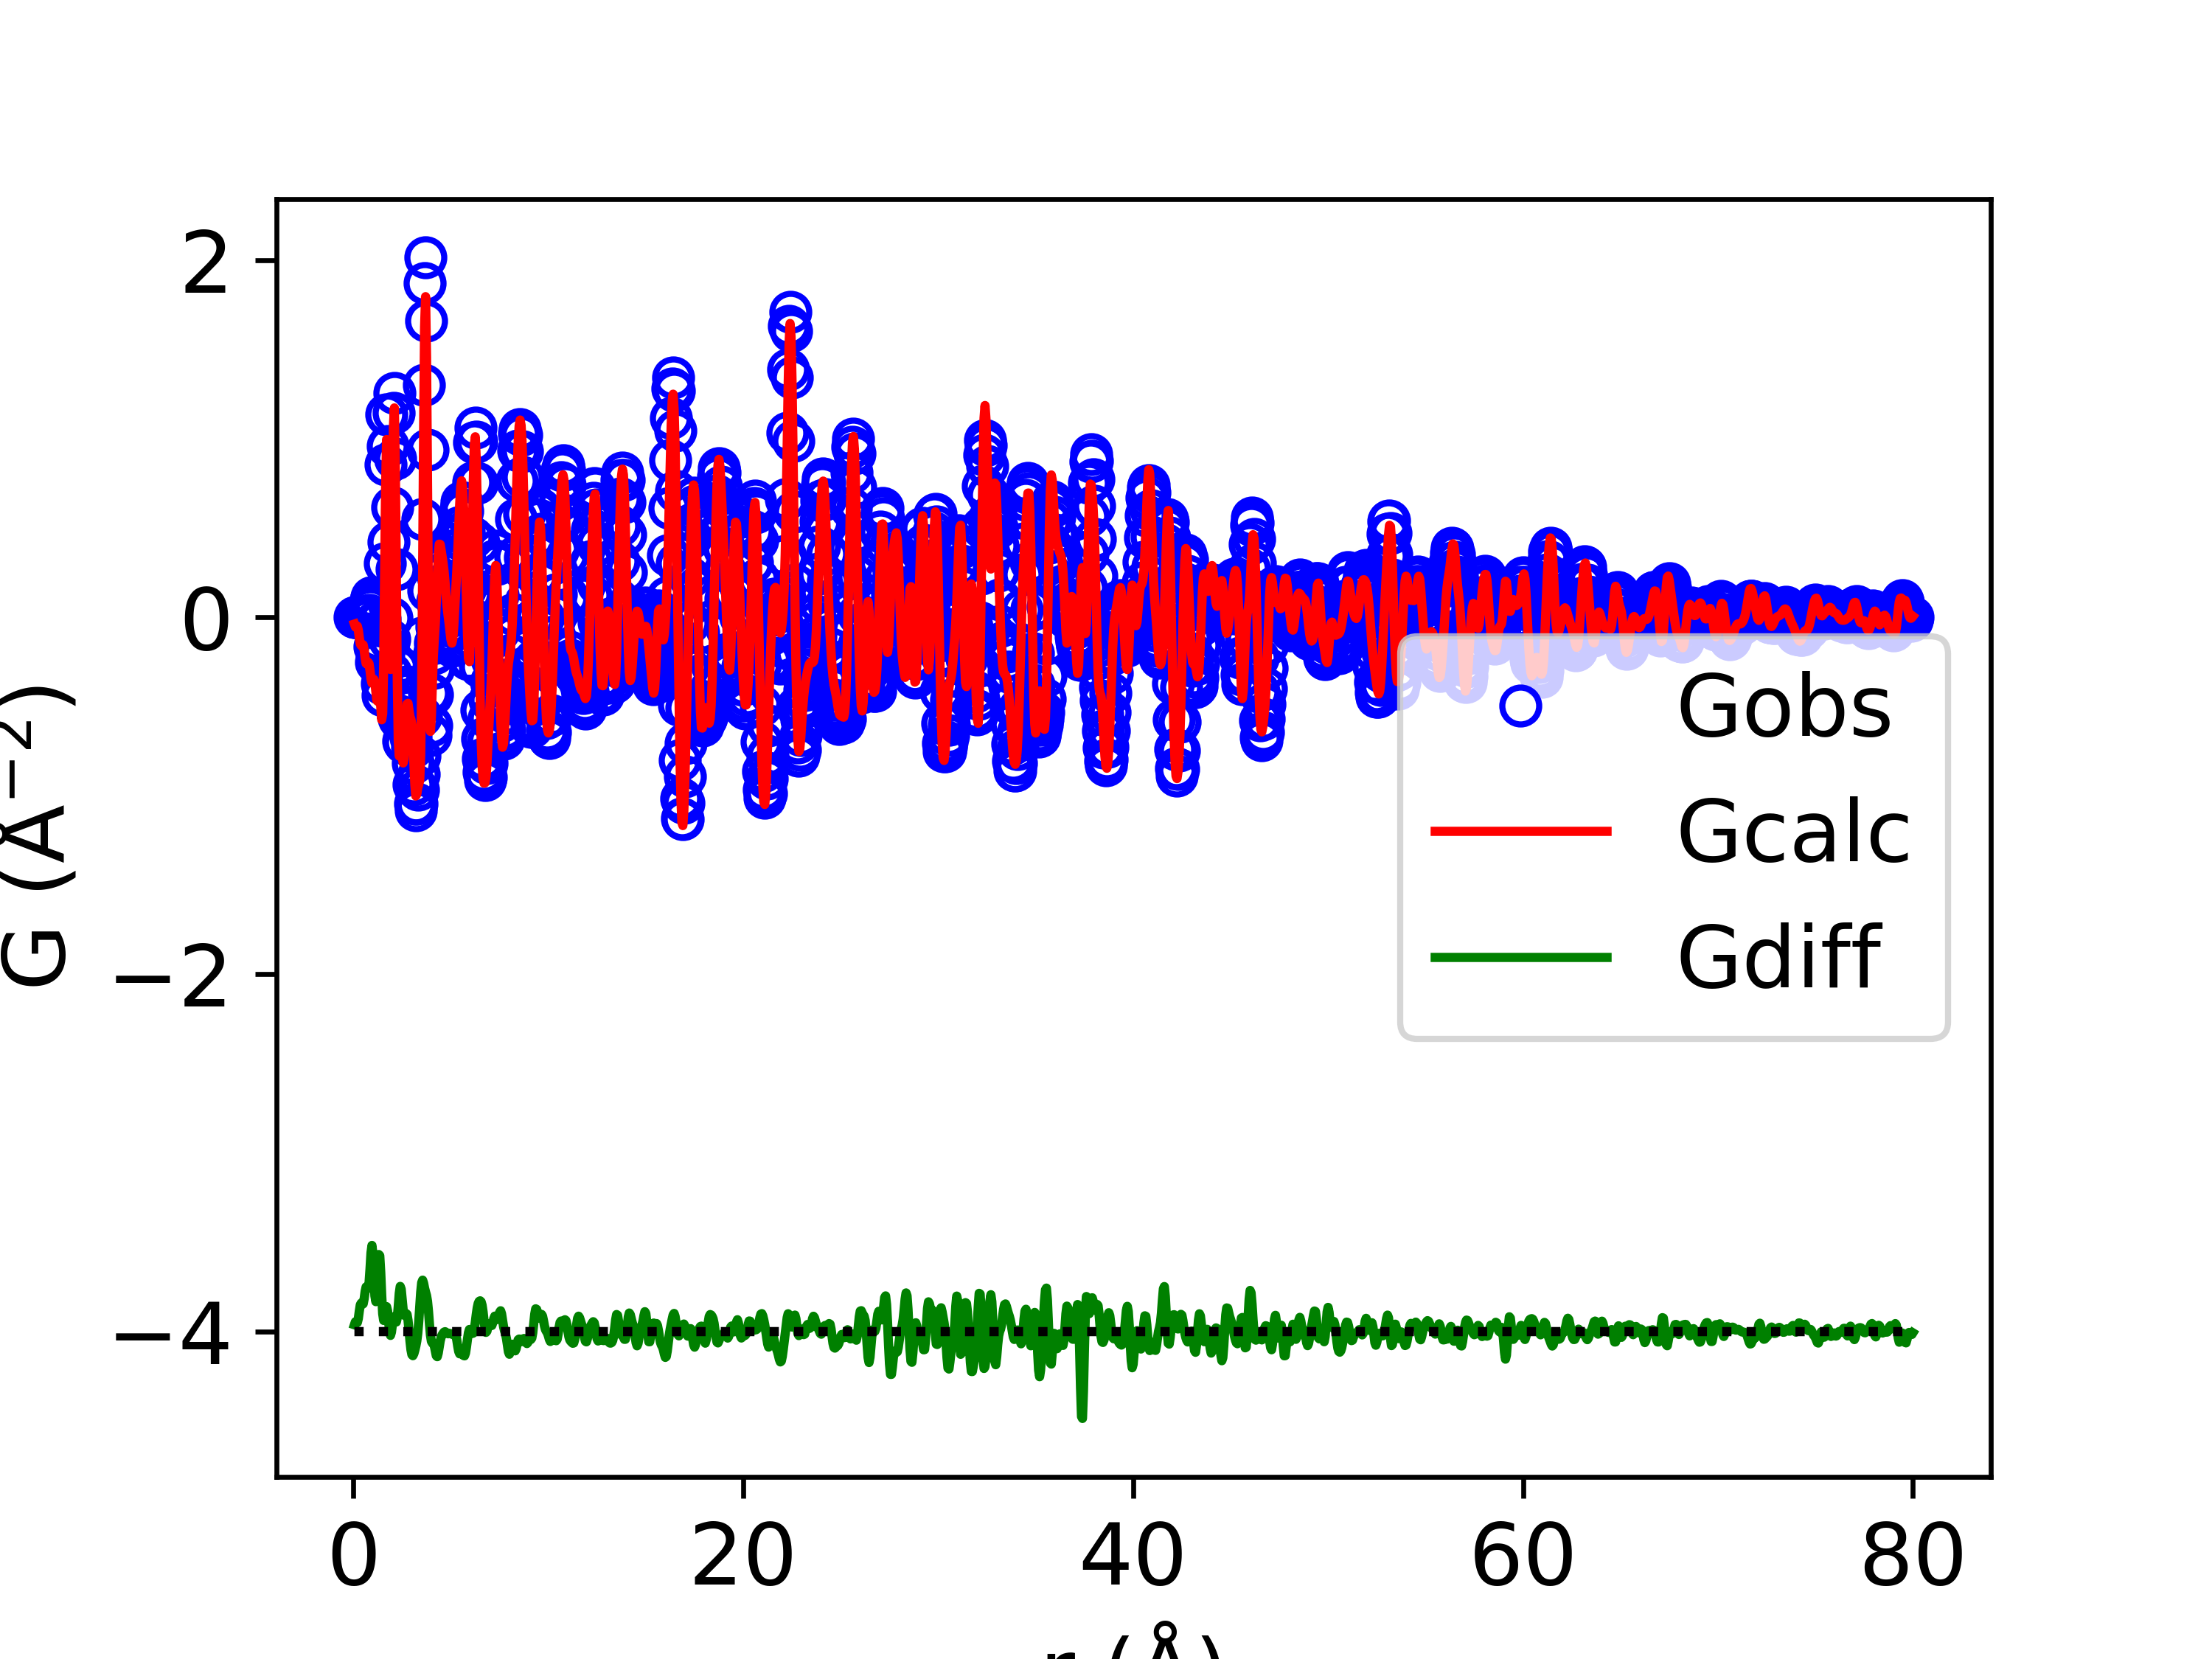

The data file committed next to this chart (first rows):
x, yobs, ycalc, ydiff
0.05, -1.2059277026510333e-11, -0.03854, 0.03854
0.1, -1.8873803970070782e-10, -0.05503, 0.05503
0.15, -1.0604952099565741e-08, -0.05106, 0.05106
0.2, -1.285694774241831e-07, -0.05019, 0.05019
0.25, -2.8750442391513927e-07, -0.07284, 0.07284
0.3, 3.8001084436874245e-06, -0.1143, 0.1143
0.35, 3.4257107274648895e-05, -0.1494, 0.1494
0.4, 0.0001391, -0.1594, 0.1596
0.45, 0.0003229, -0.1525, 0.1528
0.5, 0.0003149, -0.1553, 0.1556
0.55, -0.0007078, -0.1847, 0.184
0.6, -0.003909, -0.229, 0.2251
0.65, -0.00943, -0.2597, 0.2503
0.7, -0.01409, -0.2621, 0.248
0.75, -0.01024, -0.2521, 0.2419
0.8, 0.01105, -0.2602, 0.2712
0.85, 0.05143, -0.2983, 0.3497
0.9, 0.09605, -0.3454, 0.4415
0.95, 0.1134, -0.369, 0.4824
1.0, 0.07152, -0.3606, 0.4322
1.05, -0.03489, -0.348, 0.3131
1.1, -0.1661, -0.3664, 0.2003
1.15, -0.2506, -0.4183, 0.1677
1.2, -0.2324, -0.4663, 0.2339
1.25, -0.1229, -0.4719, 0.349
1.3, -0.01246, -0.4441, 0.4316
1.35, -0.01359, -0.4387, 0.4251
1.4, -0.1656, -0.497, 0.3314
1.45, -0.3723, -0.5745, 0.2022
1.5, -0.4393, -0.5399, 0.1005
1.55, -0.2082, -0.2708, 0.06254
1.6, 0.3005, 0.2187, 0.08179
1.65, 0.854, 0.7327, 0.1213
1.7, 1.134, 0.9946, 0.1398
1.75, 0.9569, 0.8405, 0.1164
1.8, 0.4215, 0.3611, 0.06036
1.85, -0.1256, -0.1291, 0.003524
1.9, -0.3143, -0.2929, -0.02134
1.95, -0.004156, -0.00149, -0.002666
2.0, 0.6136, 0.5717, 0.04185
2.05, 1.144, 1.066, 0.07863
2.1, 1.256, 1.171, 0.08447
2.15, 0.8894, 0.8236, 0.06575
2.2, 0.2688, 0.215, 0.0538
2.25, -0.2793, -0.358, 0.07874
2.3, -0.5501, -0.6926, 0.1426
2.35, -0.5635, -0.778, 0.2145
2.4, -0.4911, -0.7442, 0.2531
2.45, -0.4902, -0.7278, 0.2376
2.5, -0.5879, -0.7701, 0.1822
2.55, -0.6927, -0.8161, 0.1234
2.6, -0.7022, -0.7939, 0.0917
2.65, -0.5997, -0.6909, 0.09122
2.7, -0.4625, -0.5641, 0.1016
2.75, -0.3892, -0.4859, 0.09668
2.8, -0.4189, -0.4824, 0.06356
2.85, -0.5139, -0.5219, 0.00805
2.9, -0.6092, -0.5564, -0.05273
2.95, -0.6746, -0.5728, -0.1018
3.0, -0.7323, -0.6029, -0.1295
... 1,540 more rows
